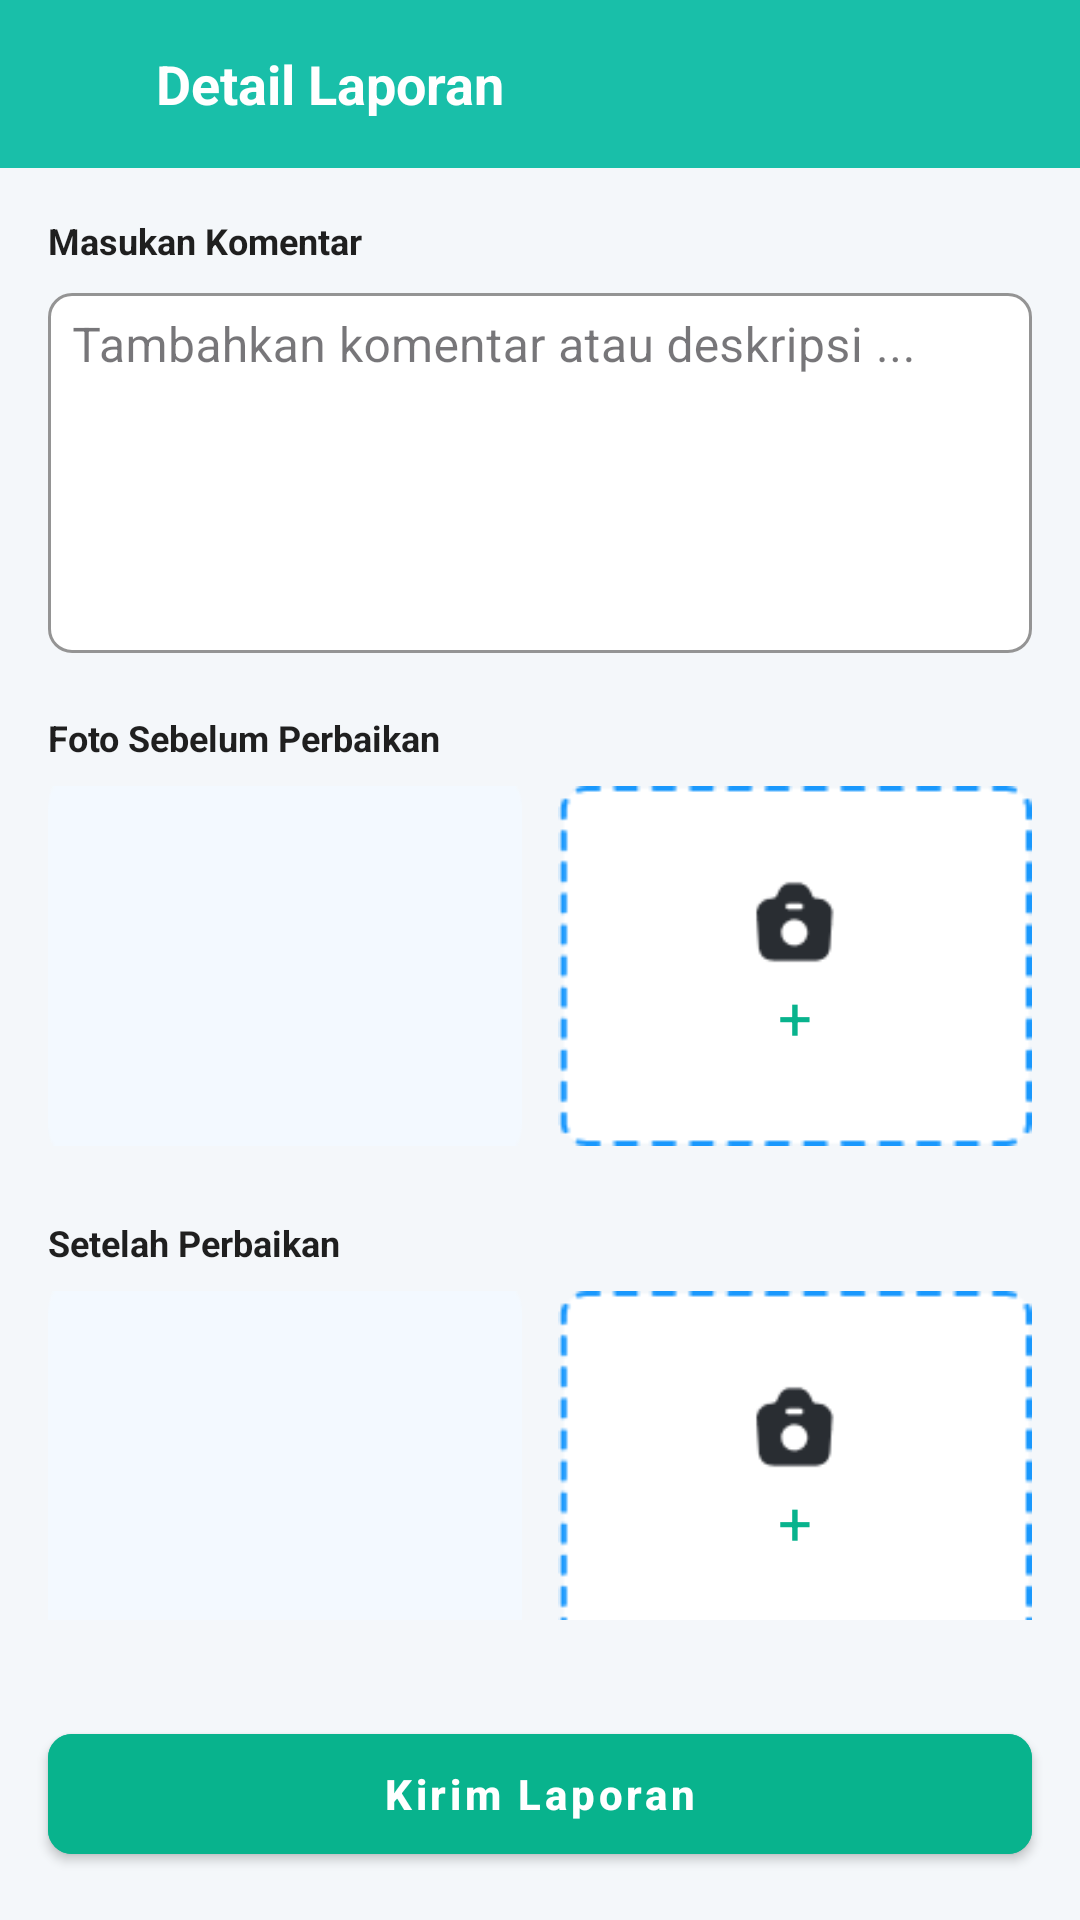

The Android layout XML behind this screen, and the referenced resources:
<!-- AndroidManifest.xml: application theme Theme.TestProjectMagang -->
<!-- res/layout/activity_proses_laporan.xml -->
<?xml version="1.0" encoding="utf-8"?>
<androidx.constraintlayout.widget.ConstraintLayout xmlns:android="http://schemas.android.com/apk/res/android"
    xmlns:app="http://schemas.android.com/apk/res-auto"
    android:layout_width="match_parent"
    android:layout_height="match_parent"
    android:background="#F4F7FA">

    
    <LinearLayout
        android:id="@+id/appbar"
        android:layout_width="match_parent"
        android:layout_height="56dp"
        android:background="#19BFA9"
        android:gravity="center_vertical"
        android:paddingStart="8dp"
        android:paddingEnd="16dp"
        app:layout_constraintTop_toTopOf="parent"
        app:layout_constraintStart_toStartOf="parent"
        app:layout_constraintEnd_toEndOf="parent">

        <ImageView
            android:id="@+id/btnBack"
            android:layout_width="40dp"
            android:layout_height="40dp"
            android:padding="10dp"
            android:src="@drawable/ic_back"
            android:contentDescription="Kembali"
            android:tint="#FFFFFF" />

        <TextView
            android:id="@+id/tvTitle"
            android:layout_width="wrap_content"
            android:layout_height="wrap_content"
            android:layout_marginStart="4dp"
            android:text="Detail Laporan"
            android:textColor="#FFFFFF"
            android:textSize="18sp"
            android:textStyle="bold" />
    </LinearLayout>

    <ScrollView
        android:id="@+id/scrollContent"
        android:layout_width="0dp"
        android:layout_height="0dp"
        android:paddingStart="16dp"
        android:paddingEnd="16dp"
        android:paddingTop="8dp"
        android:paddingBottom="100dp"
        app:layout_constraintTop_toBottomOf="@+id/appbar"
        app:layout_constraintStart_toStartOf="parent"
        app:layout_constraintEnd_toEndOf="parent"
        app:layout_constraintBottom_toBottomOf="parent">

        <LinearLayout
            android:layout_width="match_parent"
            android:layout_height="wrap_content"
            android:orientation="vertical">

            
            <TextView
                android:id="@+id/tvLabelKomentar"
                android:layout_width="wrap_content"
                android:layout_height="wrap_content"
                android:text="Masukan Komentar"
                android:textColor="#1F1F1F"
                android:textStyle="bold"
                android:textSize="12sp"
                android:layout_marginTop="8dp" />

            <com.google.android.material.textfield.TextInputLayout
                android:id="@+id/tilKomentar"
                style="@style/Widget.MaterialComponents.TextInputLayout.OutlinedBox"
                android:layout_width="match_parent"
                android:layout_height="wrap_content"
                android:layout_marginTop="4dp"
                app:boxBackgroundColor="#FFFFFFFF"
                app:boxStrokeColor="#08B38D"
                app:boxStrokeWidth="1dp"
                app:boxCornerRadiusTopStart="8dp"
                app:boxCornerRadiusTopEnd="8dp"
                app:boxCornerRadiusBottomStart="8dp"
                app:boxCornerRadiusBottomEnd="8dp">

                <com.google.android.material.textfield.TextInputEditText
                    android:id="@+id/etKomentar"
                    android:layout_width="match_parent"
                    android:layout_height="120dp"
                    android:gravity="start|top"
                    android:inputType="textMultiLine"
                    android:hint="Tambahkan komentar atau deskripsi ..."
                    android:padding="8dp"
                    android:overScrollMode="always"/>
            </com.google.android.material.textfield.TextInputLayout>

            
            <TextView
                android:id="@+id/tvLabelSebelum"
                android:layout_width="wrap_content"
                android:layout_height="wrap_content"
                android:layout_marginTop="20dp"
                android:text="Foto Sebelum Perbaikan"
                android:textColor="#1F1F1F"
                android:textStyle="bold"
                android:textSize="12sp" />

            <LinearLayout
                android:id="@+id/containerFotoSebelum"
                android:layout_width="match_parent"
                android:layout_height="wrap_content"
                android:orientation="horizontal"
                android:layout_marginTop="8dp">

                <ImageView
                    android:id="@+id/imgSebelum1"
                    android:layout_width="0dp"
                    android:layout_height="120dp"
                    android:layout_weight="1"
                    android:scaleType="centerCrop"
                    android:contentDescription="Foto sebelum perbaikan 1"
                    android:src="@drawable/ic_launcher_background"
                    android:background="@drawable/bg_card_inner" />

                <FrameLayout
                    android:id="@+id/frameAddSebelum"
                    android:layout_width="0dp"
                    android:layout_height="120dp"
                    android:layout_marginStart="12dp"
                    android:layout_weight="1"
                    android:background="@drawable/bg_photo_placeholder">

                    <LinearLayout
                        android:layout_width="match_parent"
                        android:layout_height="match_parent"
                        android:gravity="center"
                        android:orientation="vertical">
                        <ImageView
                            android:layout_width="32dp"
                            android:layout_height="32dp"
                            android:src="@drawable/ic_camera"
                            android:contentDescription="Add" />
                        <TextView
                            android:layout_width="wrap_content"
                            android:layout_height="wrap_content"
                            android:text="+"
                            android:textSize="20sp"
                            android:textColor="#08B38D"
                            android:layout_marginTop="2dp" />
                    </LinearLayout>
                </FrameLayout>
            </LinearLayout>

            
            <TextView
                android:id="@+id/tvLabelSesudah"
                android:layout_width="wrap_content"
                android:layout_height="wrap_content"
                android:layout_marginTop="24dp"
                android:text="Setelah Perbaikan"
                android:textColor="#1F1F1F"
                android:textStyle="bold"
                android:textSize="12sp" />

            <LinearLayout
                android:id="@+id/containerFotoSesudah"
                android:layout_width="match_parent"
                android:layout_height="wrap_content"
                android:orientation="horizontal"
                android:layout_marginTop="8dp">

                <ImageView
                    android:id="@+id/imgSesudah1"
                    android:layout_width="0dp"
                    android:layout_height="120dp"
                    android:layout_weight="1"
                    android:scaleType="centerCrop"
                    android:contentDescription="Foto setelah perbaikan 1"
                    android:src="@drawable/ic_launcher_background"
                    android:background="@drawable/bg_card_inner" />

                <FrameLayout
                    android:id="@+id/frameAddSesudah"
                    android:layout_width="0dp"
                    android:layout_height="120dp"
                    android:layout_marginStart="12dp"
                    android:layout_weight="1"
                    android:background="@drawable/bg_photo_placeholder">

                    <LinearLayout
                        android:layout_width="match_parent"
                        android:layout_height="match_parent"
                        android:gravity="center"
                        android:orientation="vertical">
                        <ImageView
                            android:layout_width="32dp"
                            android:layout_height="32dp"
                            android:src="@drawable/ic_camera"
                            android:contentDescription="Add" />
                        <TextView
                            android:layout_width="wrap_content"
                            android:layout_height="wrap_content"
                            android:text="+"
                            android:textSize="20sp"
                            android:textColor="#08B38D"
                            android:layout_marginTop="2dp" />
                    </LinearLayout>
                </FrameLayout>
            </LinearLayout>

            <Space
                android:layout_width="match_parent"
                android:layout_height="40dp" />
        </LinearLayout>
    </ScrollView>

    
    <com.google.android.material.button.MaterialButton
        android:id="@+id/btnKirim"
        style="@style/Widget.MaterialComponents.Button"
        android:layout_width="0dp"
        android:layout_height="52dp"
        android:layout_margin="16dp"
        android:text="Kirim Laporan"
        android:textAllCaps="false"
        android:textStyle="bold"
        android:textColor="#FFFFFF"
        android:backgroundTint="#08B38D"
        app:cornerRadius="8dp"
        app:layout_constraintBottom_toBottomOf="parent"
        app:layout_constraintStart_toStartOf="parent"
        app:layout_constraintEnd_toEndOf="parent" />

</androidx.constraintlayout.widget.ConstraintLayout>
<!-- resources referenced by this layout -->
<resources>
  <!-- drawable bg_card_inner: png bitmap (drawable, 609 bytes) -->
  <!-- drawable bg_photo_placeholder: png bitmap (drawable, 1936 bytes) -->
  <!-- drawable ic_camera: png bitmap (drawable, 880 bytes) -->
  <style name="Theme.TestProjectMagang" parent="Base.Theme.TestProjectMagang" />
  <style name="Base.Theme.TestProjectMagang" parent="Theme.Material3.DayNight.NoActionBar">
          
          
      </style>
</resources>
